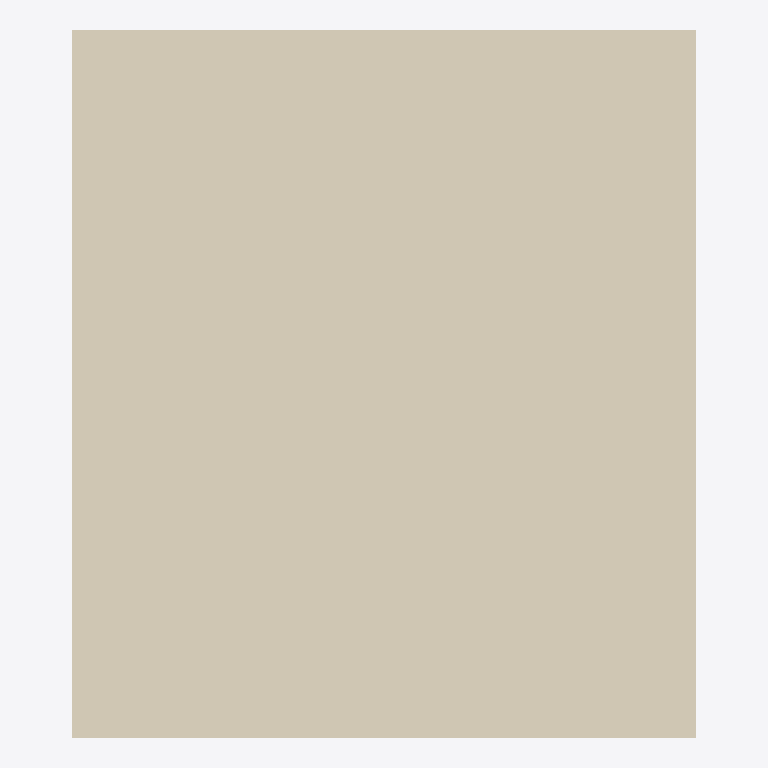
Plan cut of the same IFC building model at storey 'Level 2' (level 12.00 m, cut at 13.40 m), seen from above with north up, elements coloured by IFC class: 1 covering (cream). Cut surfaces are drawn darker.
Extent 22.4 m × 25.5 m × 12.4 m (x, y, z). Storeys (3): Level 0 at 0.00 m; Level 1 at 6.00 m; Level 2 at 12.00 m. Elements (70): 42 IfcBuildingElementProxy, 11 IfcWall, 7 IfcDoor, 7 IfcWindow, 2 IfcSlab, 1 IfcCovering.

HEADER;
FILE_DESCRIPTION(('ViewDefinition [ReferenceView_V1.2]','RevitIdentifiers [VersionGUID: 1fe1f48e-8d8a-4eab-a768-7d77e88adda5, NumberOfSaves: 140]','CoordinateReference [CoordinateBase: Shared Coordinates, ProjectSite: Default Site]','ExchangeRequirement [Structural]'),'2;1');
FILE_NAME('0001','2023-05-24T13:35:03+02:00',(''),(''),'ODA SDAI 22.12','23.0.20.21 - Exporter 23.2.5.0 - Alternate UI 23.2.5.0','');
FILE_SCHEMA(('IFC4'));
ENDSEC;
DATA;
#90=IFCPROJECT('0G4iAaUyb1QRHtUK9mU2_C',#18,'0001',$,$,'Project Name','Project Status',(#85),#82);
#109=IFCSITE('0G4iAaUyb1QRHtUK9mU2_E',#18,'Default',$,$,#108,$,$,.ELEMENT.,$,$,$,$,$);
#95=IFCBUILDING('0G4iAaUyb1QRHtUK9mU2_D',#18,'',$,$,#93,$,'',.ELEMENT.,$,$,$);
#98=IFCBUILDINGSTOREY('2qYKvFEvH4cPghyPNWjrgr',#18,'Level 0',$,'Level:8mm Head',#97,$,'Level 0',.ELEMENT.,0.0);
#102=IFCBUILDINGSTOREY('3kSL0VGKv3gxJCujeqtuJj',#18,'Level 1',$,'Level:8mm Head',#101,$,'Level 1',.ELEMENT.,6000.0);
#106=IFCBUILDINGSTOREY('1mQhM2BgP5YPTqXyw8wq2O',#18,'Level 2',$,'Level:8mm Head',#105,$,'Level 2',.ELEMENT.,12000.0);
#2350=IFCCOVERING('1Mh45lGL949uxzd7TgSpwe',#18,'Compound Ceiling:Plain:976460',$,'Compound Ceiling:Plain',#2348,#2349,'976460',.CEILING.);
ENDSEC;